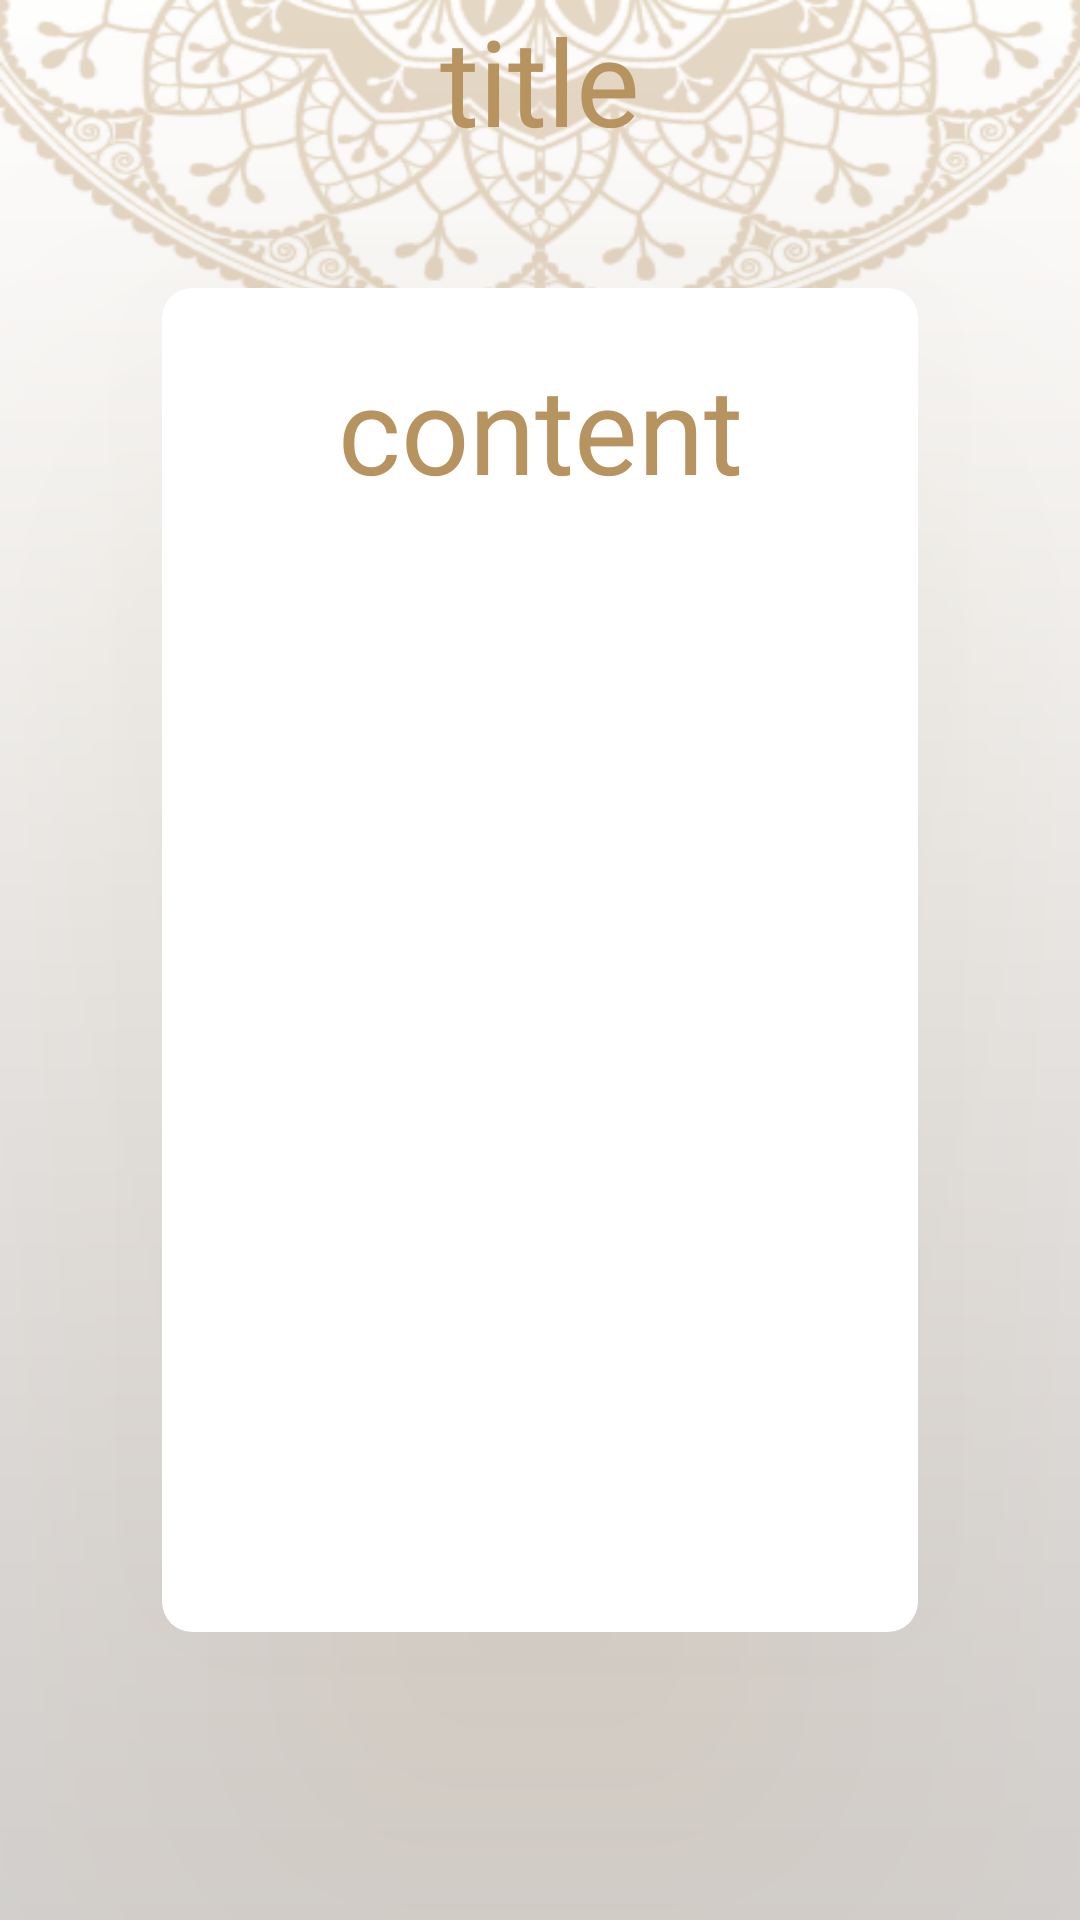

Layout XML and referenced resources for this Android screen:
<!-- AndroidManifest.xml: application theme Base.Theme.Eslami -->
<!-- res/layout/activity_ahadeth_details.xml -->
<?xml version="1.0" encoding="utf-8"?>
<androidx.constraintlayout.widget.ConstraintLayout xmlns:android="http://schemas.android.com/apk/res/android"
    android:layout_width="match_parent"
    android:layout_height="match_parent"
    xmlns:app="http://schemas.android.com/apk/res-auto"
    android:background="@drawable/background"
    xmlns:tools="http://schemas.android.com/tools"
    tools:context=".ui.ahadeth.AhadethDetailsActivity"
    >
    <ImageButton
        android:id="@+id/backToMain"
        android:layout_width="40dp"
        android:layout_height="40dp"
        android:layout_gravity="center"
        android:layout_marginLeft="15dp"
        android:background="@drawable/back_button"
        app:layout_constraintTop_toTopOf="parent"
        app:layout_constraintStart_toStartOf="parent"
        />
    <TextView
        android:id="@+id/titleDetails"
        android:layout_width="wrap_content"
        android:layout_height="wrap_content"
        android:gravity="center"
        android:text="@string/title"
        android:textColor="@color/primaryColor"
        android:textSize="40sp"
        app:layout_constraintTop_toTopOf="parent"
        app:layout_constraintEnd_toEndOf="parent"
        app:layout_constraintStart_toStartOf="parent"/>
    <androidx.cardview.widget.CardView
        android:id="@+id/content"
        android:layout_width="0dp"
        android:layout_height="0dp"
        android:layout_margin="50dp"
        app:cardElevation="100dp"
        app:cardBackgroundColor="@color/white"
        android:background="@drawable/circle"
        android:elevation="50dp"
        app:cardCornerRadius="10dp"
        android:padding="20dp"
        android:outlineSpotShadowColor="@color/primaryColor"
        app:layout_constraintEnd_toEndOf="parent"
        app:layout_constraintHeight_percent="0.7"
        app:layout_constraintWidth_percent="0.7"
        app:layout_constraintStart_toStartOf="parent"
        app:layout_constraintBottom_toBottomOf="parent"
        app:layout_constraintTop_toTopOf="parent">
<ScrollView
    android:layout_width="match_parent"
    android:layout_height="match_parent">
    <TextView
        android:id="@+id/contentDetails"
        android:layout_width="match_parent"
        android:layout_height="wrap_content"
        android:layout_marginTop="20dp"
        android:gravity="center"
        android:text="@string/content"
        android:textColor="@color/primaryColor"
        android:textSize="40sp"
        app:layout_constraintTop_toTopOf="parent" />
</ScrollView>

    </androidx.cardview.widget.CardView>
</androidx.constraintlayout.widget.ConstraintLayout>
<!-- resources referenced by this layout -->
<resources>
  <color name="primaryColor">#B7935F</color>
  <color name="white">#FFFFFFFF</color>
  <!-- drawable background: png bitmap (drawable, 54628 bytes) -->
  <!-- drawable circle (drawable) -->
  <?xml version="1.0" encoding="utf-8"?>
  <shape xmlns:android="http://schemas.android.com/apk/res/android">
       <solid android:color="@color/white"/>
      <corners android:bottomLeftRadius="20dp"
          android:topRightRadius="20dp"
          android:bottomRightRadius="0dp"
          android:topLeftRadius="0dp"
          android:radius="20dp"
          />
  
  </shape>
  <string name="content">content</string>
  <string name="title">title</string>
  <style name="Base.Theme.Eslami" parent="Theme.Material3.DayNight.NoActionBar">
          
          
          <item name="colorPrimaryVariant">@color/primaryColor</item>
      </style>
</resources>
